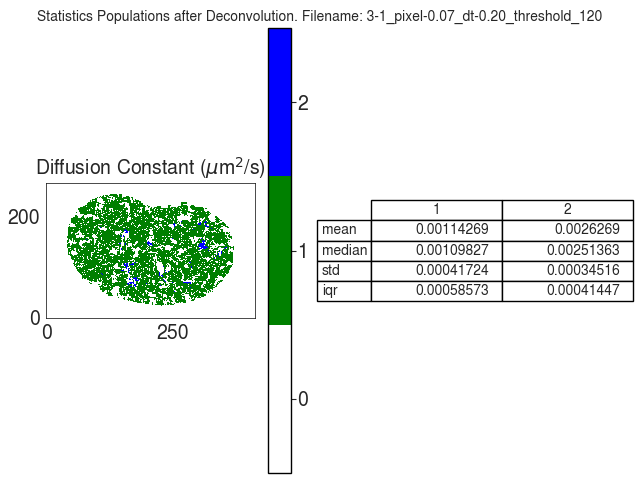

The table this chart was drawn from, first rows:
D
, 1, 2
mean, 0.001143, 0.002627
median, 0.001098, 0.002514
std, 0.0004172, 0.0003452
iqr, 0.0005857, 0.0004145
